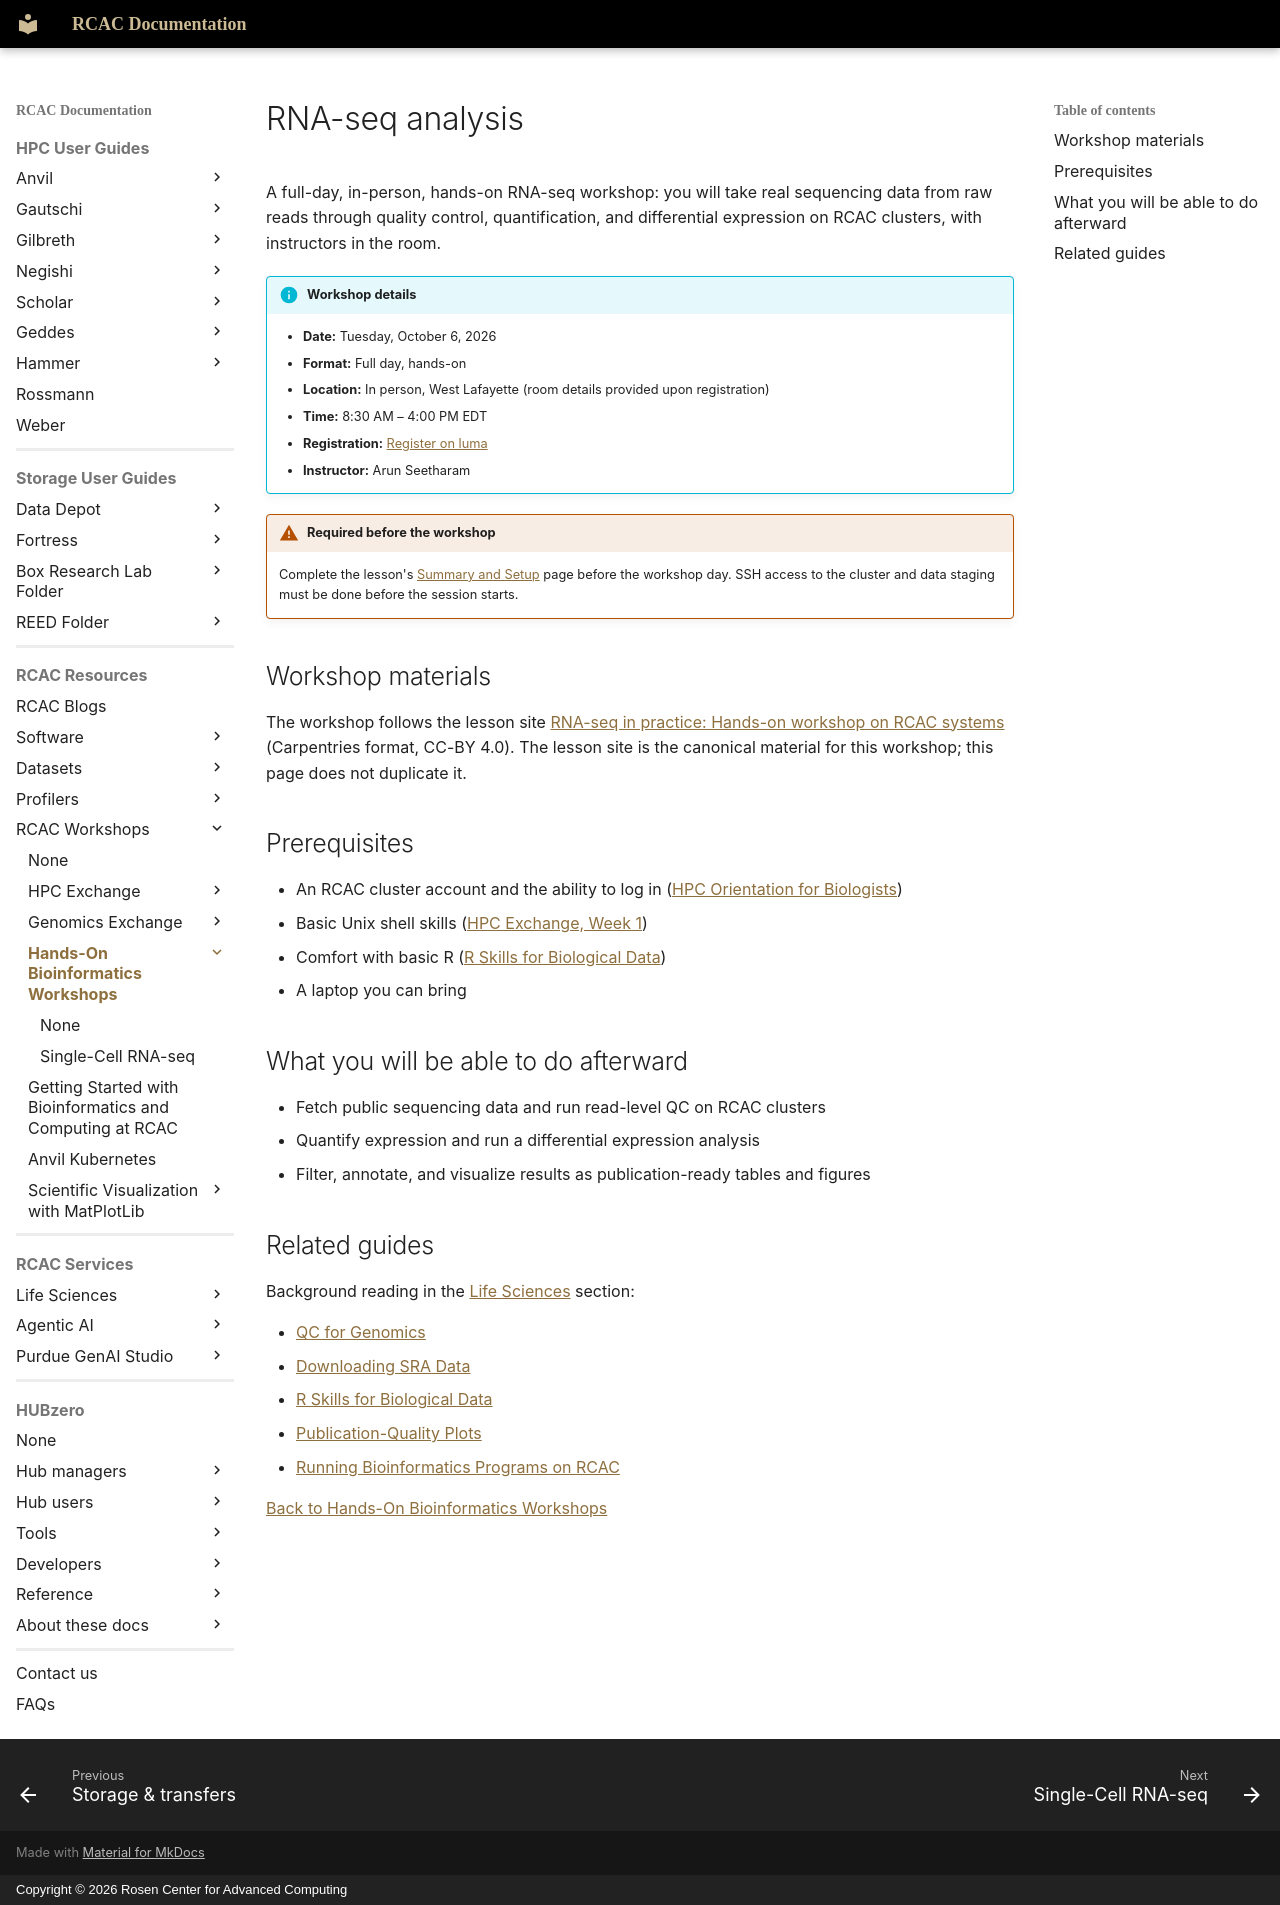

repository: PurdueRCAC/RCAC-Docs · page: workshops/hands_on_workshops/rnaseq/index.html · generator: mkdocs · copyright: Copyright © 2026 Rosen Center for Advanced Computing

---
title: "RNA-seq analysis"
tags:
  - Hands-On Workshops
  - RNA-seq
  - Life Sciences
---

# RNA-seq analysis

A full-day, in-person, hands-on RNA-seq workshop: you will take real sequencing data from raw reads through quality control, quantification, and differential expression on RCAC clusters, with instructors in the room.

!!! info "Workshop details"
    - **Date:** Tuesday, October 6, 2026
    - **Format:** Full day, hands-on
    - **Location:** In person, West Lafayette (room details provided upon registration)
    - **Time:** 8:30 AM – 4:00 PM EDT
    - **Registration:** [Register on luma](https://luma.com/shubuo8h)
    - **Instructor:** Arun Seetharam

!!! warning "Required before the workshop"
    Complete the lesson's [Summary and Setup](https://rcac-bioinformatics.github.io/rnaseq-analysis/) page before the workshop day. SSH access to the cluster and data staging must be done before the session starts.

## Workshop materials

The workshop follows the lesson site [RNA-seq in practice: Hands-on workshop on RCAC systems](https://rcac-bioinformatics.github.io/rnaseq-analysis/) (Carpentries format, CC-BY 4.0). The lesson site is the canonical material for this workshop; this page does not duplicate it.

## Prerequisites

- An RCAC cluster account and the ability to log in ([HPC Orientation for Biologists](../../../lifesciences/guides/hpc-orientation.md))
- Basic Unix shell skills ([HPC Exchange, Week 1](../../hpc_exchange/week1/index.md))
- Comfort with basic R ([R Skills for Biological Data](../../../lifesciences/guides/r-data-wrangling.md))
- A laptop you can bring

## What you will be able to do afterward

- Fetch public sequencing data and run read-level QC on RCAC clusters
- Quantify expression and run a differential expression analysis
- Filter, annotate, and visualize results as publication-ready tables and figures

## Related guides

Background reading in the [Life Sciences](../../../lifesciences/index.md) section:

- [QC for Genomics](../../../lifesciences/guides/qc-for-genomics.md)
- [Downloading SRA Data](../../../lifesciences/guides/sra-download.md)
- [R Skills for Biological Data](../../../lifesciences/guides/r-data-wrangling.md)
- [Publication-Quality Plots](../../../lifesciences/guides/publication-quality-plots.md)
- [Running Bioinformatics Programs on RCAC](../../../lifesciences/guides/running-bioinformatics.md)

[Back to Hands-On Bioinformatics Workshops](../index.md)
